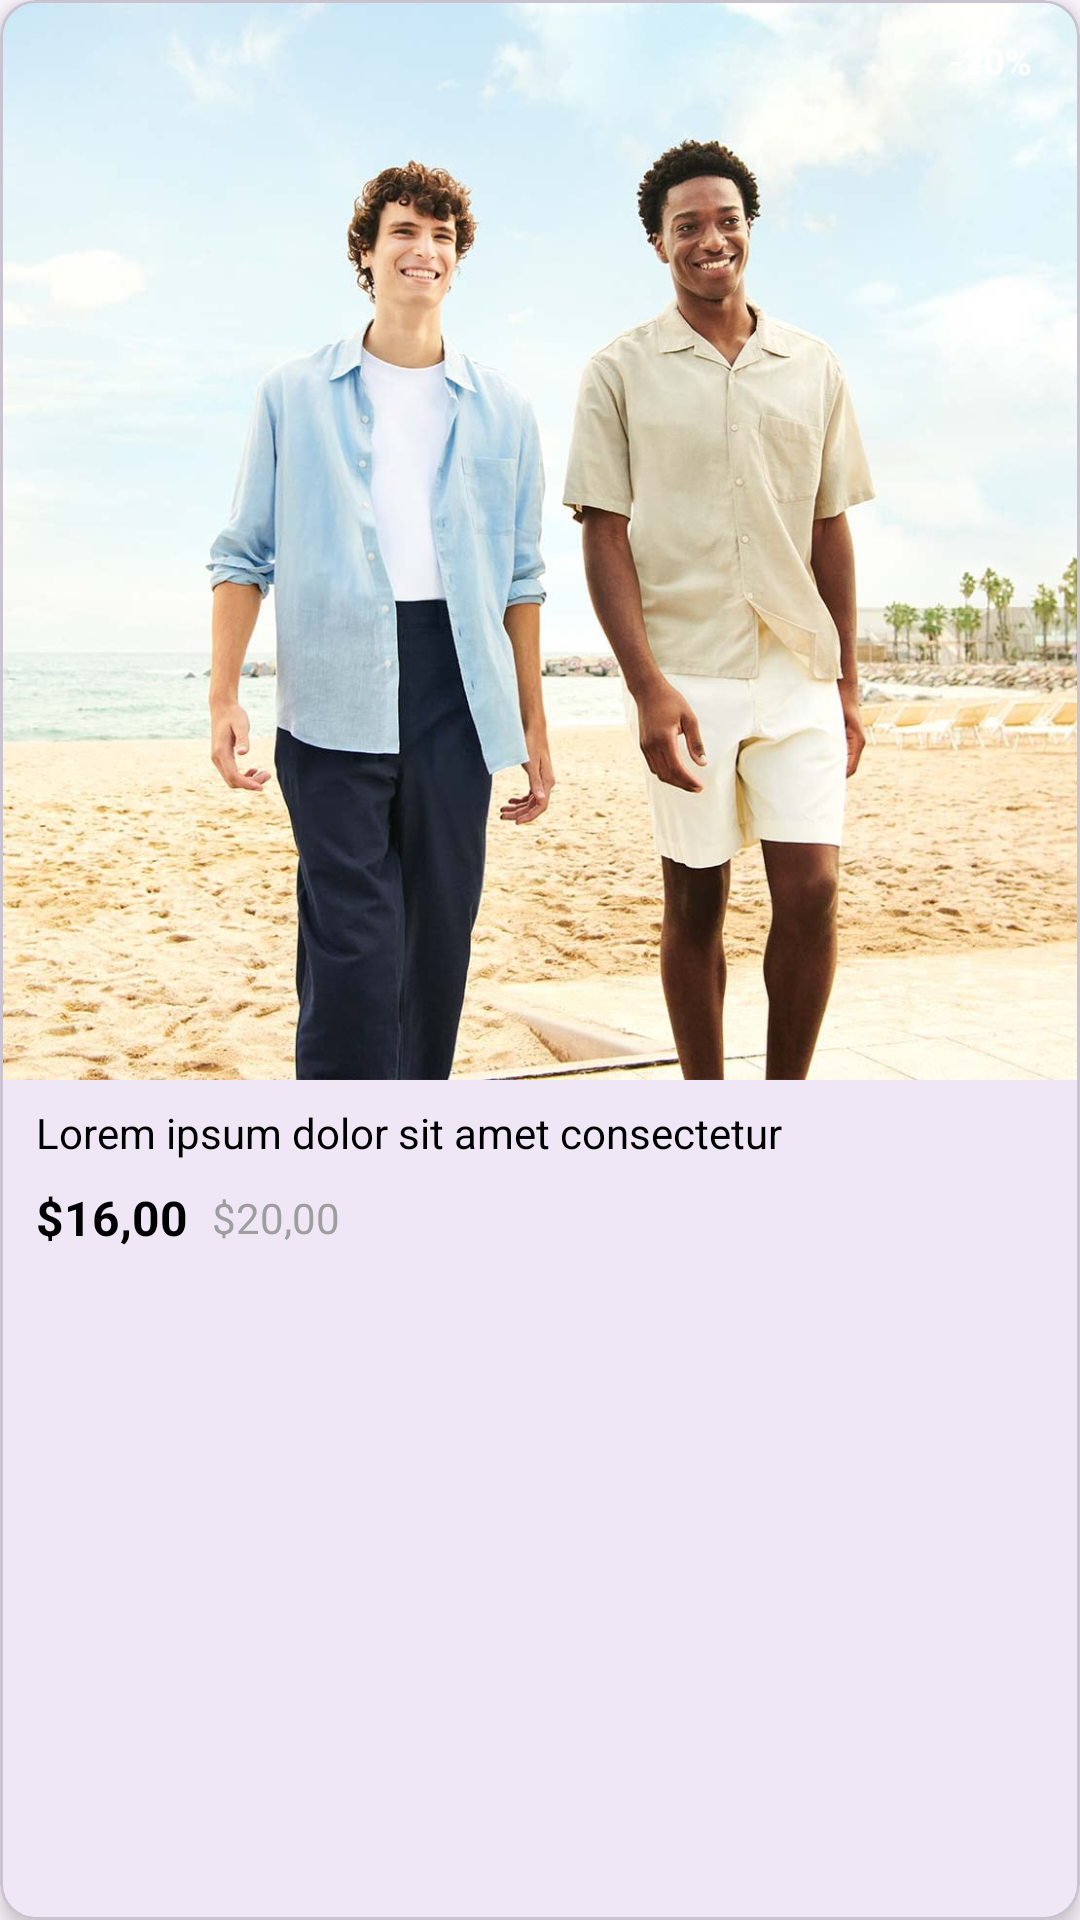

Write the Android layout XML for this screen, with the resource values it uses.
<!-- AndroidManifest.xml: application theme Theme.MyFirstApplication2 -->
<!-- res/layout/pert4_product_card_item_layout.xml -->
<?xml version="1.0" encoding="utf-8"?>
<com.google.android.material.card.MaterialCardView xmlns:android="http://schemas.android.com/apk/res/android"
    xmlns:app="http://schemas.android.com/apk/res-auto"
    xmlns:tools="http://schemas.android.com/tools"
    android:layout_width="match_parent"
    android:layout_height="wrap_content"
    android:layout_margin="8dp"
    app:cardCornerRadius="12dp"
    app:cardElevation="4dp">

    <androidx.constraintlayout.widget.ConstraintLayout
        android:layout_width="match_parent"
        android:layout_height="wrap_content">

        <ImageView
            android:id="@+id/product_image"
            android:layout_width="0dp"
            android:layout_height="0dp"
            android:scaleType="centerCrop"
            app:layout_constraintDimensionRatio="1:1"
            app:layout_constraintEnd_toEndOf="parent"
            app:layout_constraintStart_toStartOf="parent"
            app:layout_constraintTop_toTopOf="parent"
            android:src="@drawable/model_1" />

        <TextView
            android:id="@+id/discount_badge"
            android:layout_width="wrap_content"
            android:layout_height="wrap_content"
            android:layout_marginTop="8dp"
            android:layout_marginEnd="8dp"
            android:background="@drawable/pert4_discount_badge_background"
            android:paddingHorizontal="8dp"
            android:paddingVertical="4dp"
            android:text="-20%"
            android:textColor="@android:color/white"
            android:textSize="12sp"
            android:textStyle="bold"
            app:layout_constraintEnd_toEndOf="parent"
            app:layout_constraintTop_toTopOf="parent" />

        <TextView
            android:id="@+id/product_description"
            android:layout_width="0dp"
            android:layout_height="wrap_content"
            android:layout_marginHorizontal="12dp"
            android:layout_marginTop="8dp"
            android:ellipsize="end"
            android:maxLines="2"
            android:text="Lorem ipsum dolor sit amet consectetur"
            android:textColor="@android:color/black"
            android:textSize="14sp"
            app:layout_constraintEnd_toEndOf="parent"
            app:layout_constraintStart_toStartOf="parent"
            app:layout_constraintTop_toBottomOf="@id/product_image" />

        <TextView
            android:id="@+id/product_price_discounted"
            android:layout_width="wrap_content"
            android:layout_height="wrap_content"
            android:layout_marginTop="8dp"
            android:layout_marginBottom="12dp"
            android:text="$16,00"
            android:textColor="@android:color/black"
            android:textSize="16sp"
            android:textStyle="bold"
            app:layout_constraintBottom_toBottomOf="parent"
            app:layout_constraintStart_toStartOf="@+id/product_description"
            app:layout_constraintTop_toBottomOf="@id/product_description" />

        <TextView
            android:id="@+id/product_price_original"
            android:layout_width="wrap_content"
            android:layout_height="wrap_content"
            android:layout_marginStart="8dp"
            android:text="$20,00"
            android:textColor="#9E9E9E"
            android:textSize="14sp"
            app:layout_constraintBottom_toBottomOf="@+id/product_price_discounted"
            app:layout_constraintStart_toEndOf="@+id/product_price_discounted"
            app:layout_constraintTop_toTopOf="@+id/product_price_discounted" />

    </androidx.constraintlayout.widget.ConstraintLayout>

</com.google.android.material.card.MaterialCardView>
<!-- resources referenced by this layout -->
<resources>
  <!-- drawable model_1: jpg bitmap (drawable, 124444 bytes) -->
  <style name="Theme.MyFirstApplication2" parent="Base.Theme.MyFirstApplication2" />
  <style name="Base.Theme.MyFirstApplication2" parent="Theme.Material3.DayNight.NoActionBar">
          
          
      </style>
</resources>
